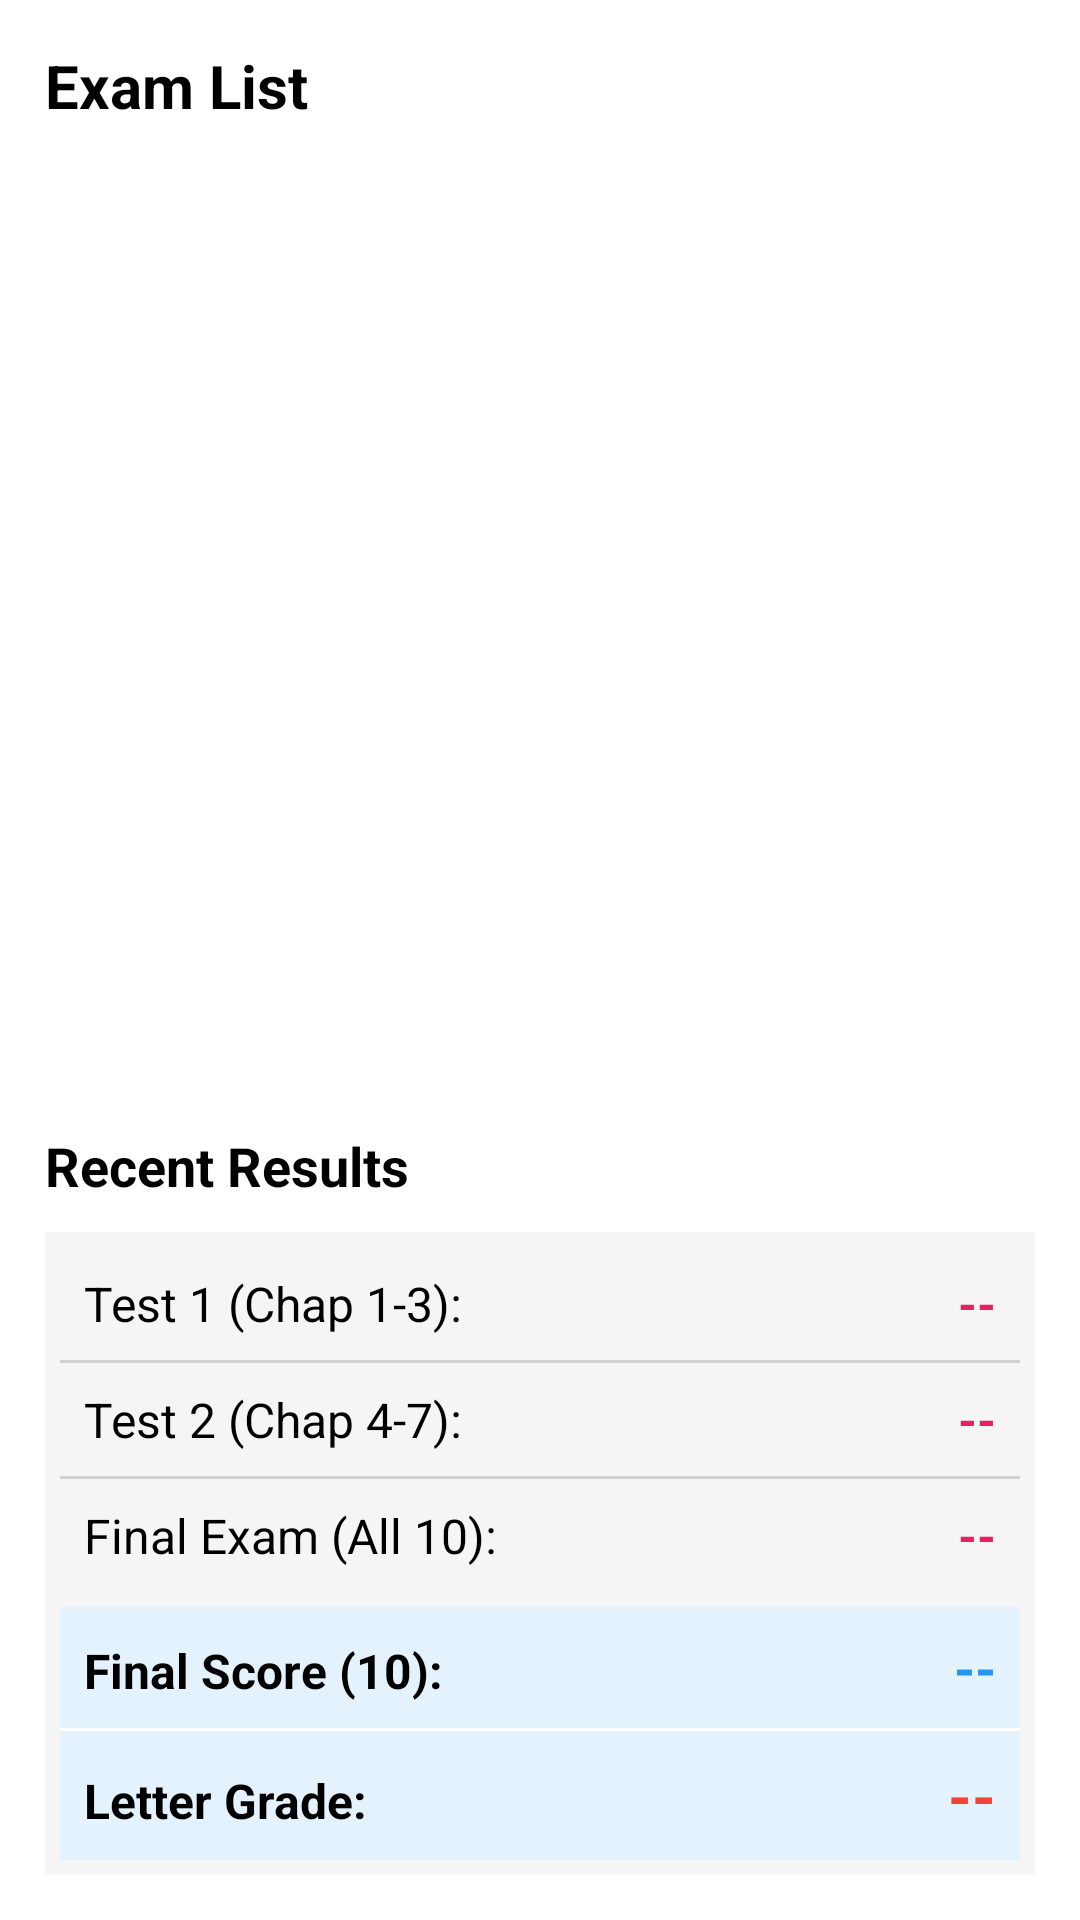

Android layout source for this screen:
<!-- AndroidManifest.xml: application theme Theme.LearningApp -->
<!-- res/layout/activity_on_tap.xml -->
<?xml version="1.0" encoding="utf-8"?>
<LinearLayout xmlns:android="http://schemas.android.com/apk/res/android"
    android:layout_width="match_parent"
    android:layout_height="match_parent"
    android:orientation="vertical"
    android:padding="15dp"
    android:background="#FFFFFF">

    <TextView
        android:layout_width="match_parent"
        android:layout_height="wrap_content"
        android:text="@string/txt_danh_sach_bai"
        android:textSize="20sp"
        android:textStyle="bold"
        android:textColor="#000000"
        android:layout_marginBottom="5dp"/>

    <ListView
        android:id="@+id/lvBaiKiemTra"
        android:layout_width="match_parent"
        android:layout_height="0dp"
        android:layout_weight="1"
        android:dividerHeight="10dp"
        android:scrollbars="none"/>

    <TextView
        android:layout_width="match_parent"
        android:layout_height="wrap_content"
        android:text="@string/txt_ket_qua_gan_nhat"
        android:textSize="18sp"
        android:textStyle="bold"
        android:textColor="#000000"
        android:layout_marginTop="10dp"
        android:layout_marginBottom="10dp"/>

    <LinearLayout
        android:layout_width="match_parent"
        android:layout_height="wrap_content"
        android:orientation="vertical"
        android:background="#F5F5F5"
        android:padding="5dp"> <LinearLayout
        android:layout_width="match_parent"
        android:layout_height="wrap_content"
        android:orientation="horizontal"
        android:padding="8dp"> <TextView
        android:layout_width="0dp"
        android:layout_height="wrap_content"
        android:layout_weight="1"
        android:text="@string/label_kttx1"
        android:textColor="#000000"
        android:textSize="16sp"/> <TextView
        android:id="@+id/tvDiemKttx1"
        android:layout_width="wrap_content"
        android:layout_height="wrap_content"
        android:text="--"
        android:textStyle="bold"
        android:textSize="16sp"
        android:textColor="#E91E63"/>
    </LinearLayout>

        <View android:layout_width="match_parent" android:layout_height="1dp" android:background="#D0D0D0"/>

        <LinearLayout
            android:layout_width="match_parent"
            android:layout_height="wrap_content"
            android:orientation="horizontal"
            android:padding="8dp">
            <TextView
                android:layout_width="0dp"
                android:layout_height="wrap_content"
                android:layout_weight="1"
                android:text="@string/label_kttx2"
                android:textColor="#000000"
                android:textSize="16sp"/>
            <TextView
                android:id="@+id/tvDiemKttx2"
                android:layout_width="wrap_content"
                android:layout_height="wrap_content"
                android:text="--"
                android:textStyle="bold"
                android:textSize="16sp"
                android:textColor="#E91E63"/>
        </LinearLayout>

        <View android:layout_width="match_parent" android:layout_height="1dp" android:background="#D0D0D0"/>

        <LinearLayout
            android:layout_width="match_parent"
            android:layout_height="wrap_content"
            android:orientation="horizontal"
            android:padding="8dp">
            <TextView
                android:layout_width="0dp"
                android:layout_height="wrap_content"
                android:layout_weight="1"
                android:text="@string/label_kthp"
                android:textColor="#000000"
                android:textSize="16sp"/>
            <TextView
                android:id="@+id/tvDiemKthp"
                android:layout_width="wrap_content"
                android:layout_height="wrap_content"
                android:text="--"
                android:textStyle="bold"
                android:textSize="16sp"
                android:textColor="#E91E63"/>
        </LinearLayout>

        <LinearLayout
            android:layout_width="match_parent"
            android:layout_height="wrap_content"
            android:orientation="horizontal"
            android:padding="8dp"
            android:layout_marginTop="5dp"
            android:background="#E3F2FD">

            <TextView
                android:layout_width="0dp"
                android:layout_height="wrap_content"
                android:layout_weight="1"
                android:text="@string/label_tong_ket"
                android:textColor="#000000"
                android:textSize="16sp"
                android:textStyle="bold"/>
            <TextView
                android:id="@+id/tvDiemTongKet"
                android:layout_width="wrap_content"
                android:layout_height="wrap_content"
                android:text="--"
                android:textStyle="bold"
                android:textSize="18sp"
                android:textColor="#2196F3"/>
        </LinearLayout>

        <View android:layout_width="match_parent" android:layout_height="1dp" android:background="#FFFFFF"/>

        <LinearLayout
            android:layout_width="match_parent"
            android:layout_height="wrap_content"
            android:orientation="horizontal"
            android:padding="8dp"
            android:background="#E3F2FD">

            <TextView
                android:layout_width="0dp"
                android:layout_height="wrap_content"
                android:layout_weight="1"
                android:text="@string/label_diem_chu"
                android:textColor="#000000"
                android:textSize="16sp"
                android:textStyle="bold"/>
            <TextView
                android:id="@+id/tvDiemChu"
                android:layout_width="wrap_content"
                android:layout_height="wrap_content"
                android:text="--"
                android:textStyle="bold"
                android:textSize="20sp"
                android:textColor="#F44336"/>
        </LinearLayout>
    </LinearLayout>
</LinearLayout>
<!-- resources referenced by this layout -->
<resources>
  <string name="label_diem_chu">Letter Grade:</string>
  <string name="label_kthp">Final Exam (All 10):</string>
  <string name="label_kttx1">Test 1 (Chap 1-3):</string>
  <string name="label_kttx2">Test 2 (Chap 4-7):</string>
  <string name="label_tong_ket">Final Score (10):</string>
  <string name="txt_danh_sach_bai">Exam List</string>
  <string name="txt_ket_qua_gan_nhat">Recent Results</string>
  <style name="Theme.LearningApp" parent="Base.Theme.LearningApp" />
  <style name="Base.Theme.LearningApp" parent="Theme.Material3.DayNight">
          
          
      </style>
</resources>
